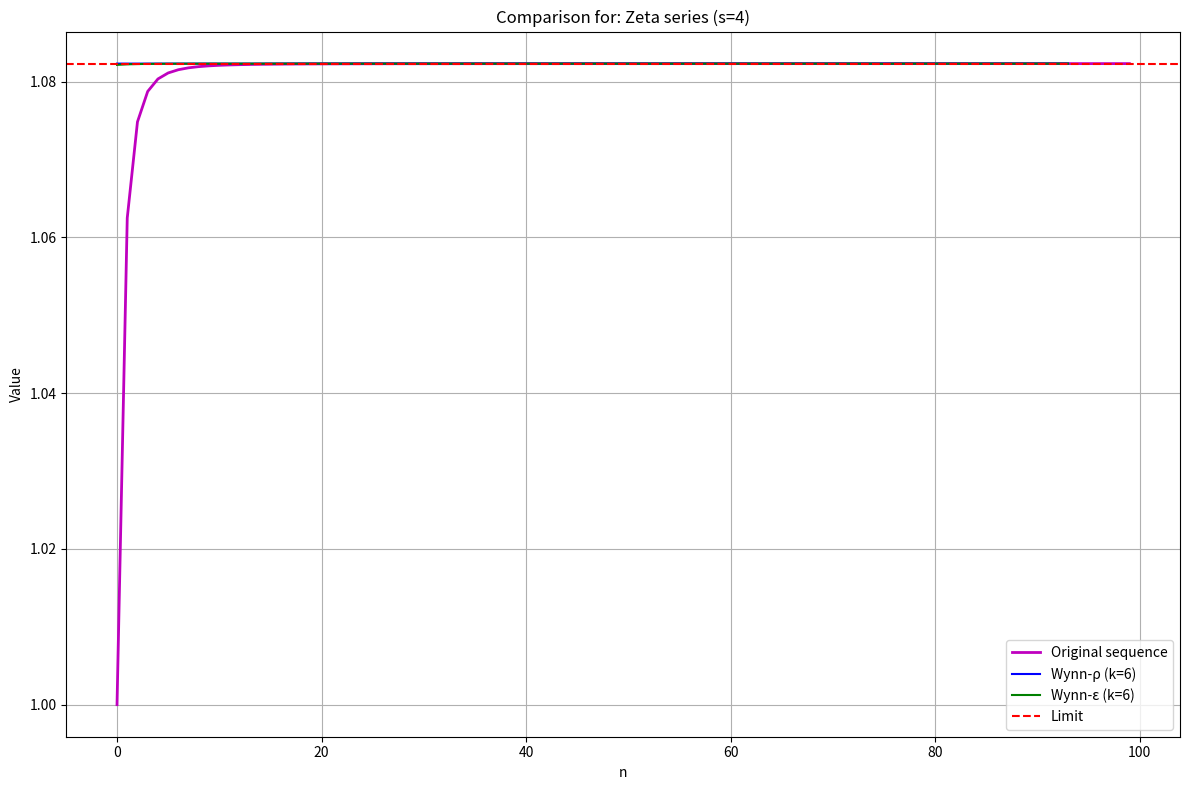
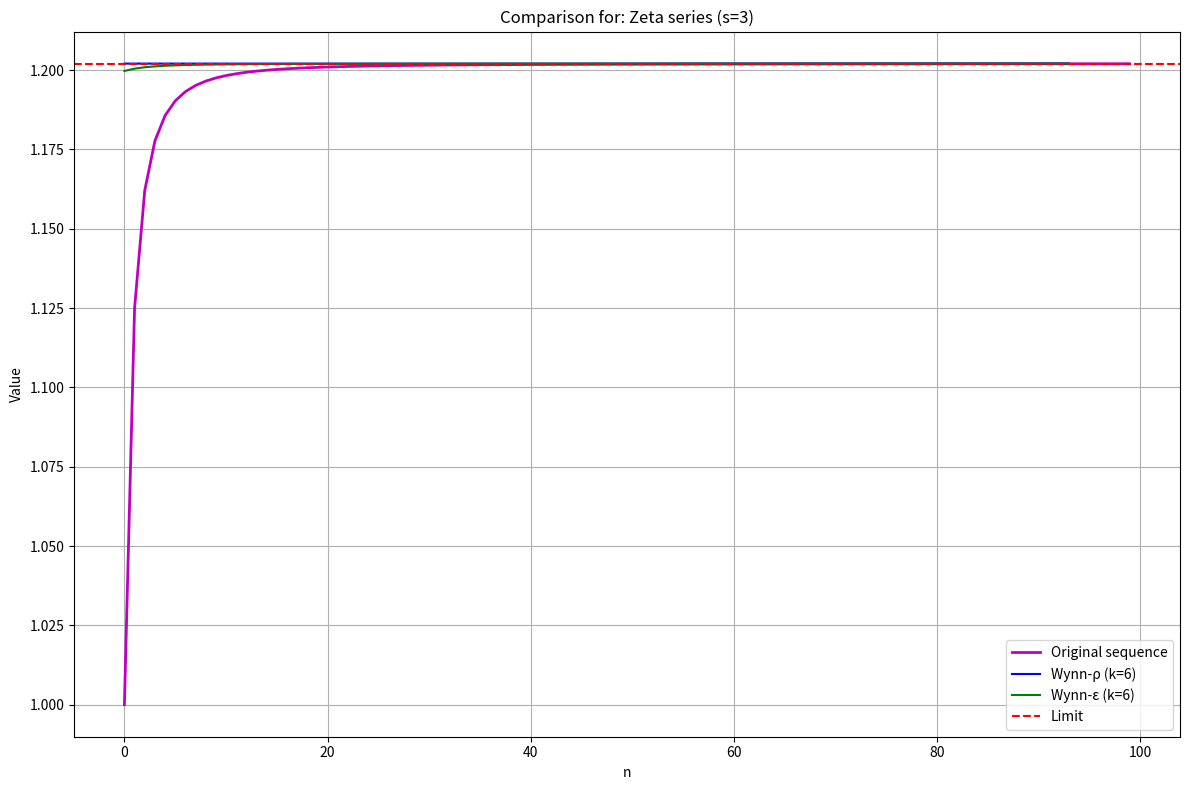
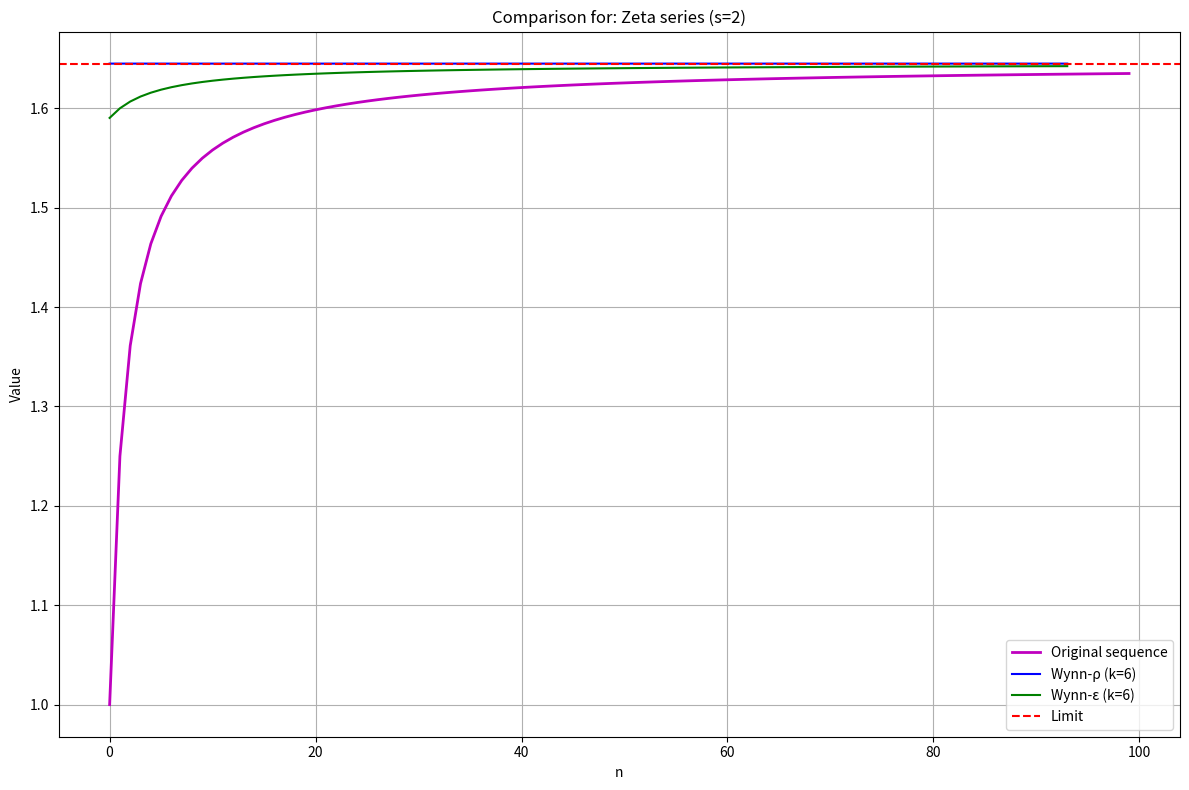
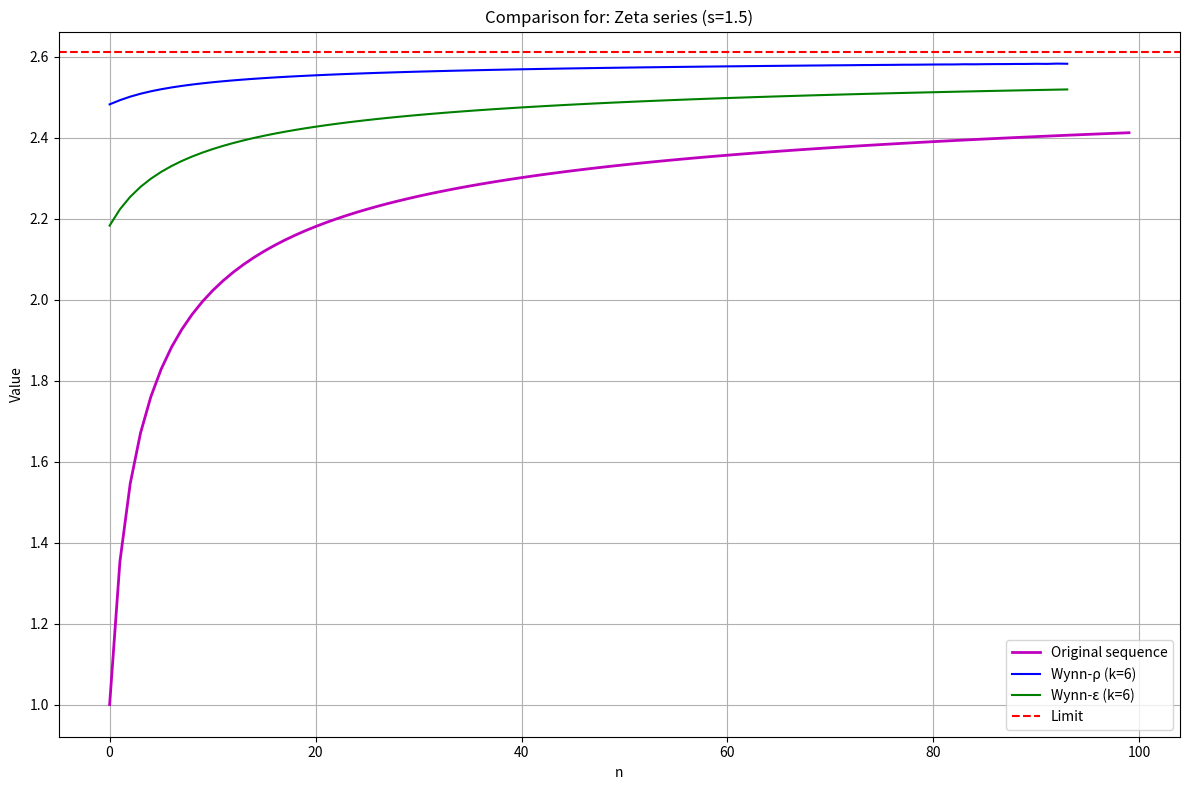
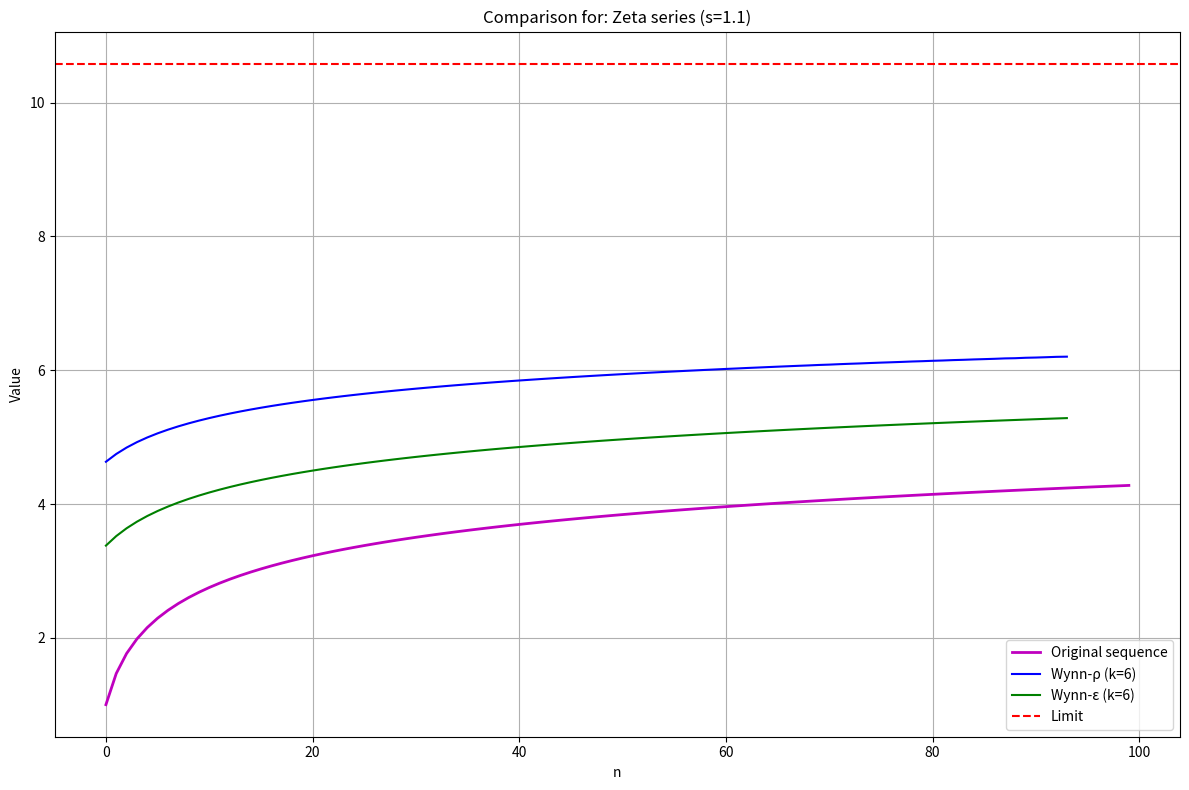

Reproduce these figures in Python, in order.
import numpy as np
import matplotlib.pyplot as plt
from scipy.special import zeta  # For exact zeta function values


def wynn_rho(S, Kmax):
    N = len(S)
    rho = np.full((N, Kmax + 2), np.nan)
    rho[:, 0] = 0.0  # k = -1
    rho[:, 1] = S  # k = 0

    for k in range(1, Kmax + 1):
        j = k + 1
        for n in range(N - k):
            diff = rho[n + 1, j - 1] - rho[n, j - 1]
            if np.abs(diff) < 1e-20:
                rho[n, j] = np.nan
            else:
                rho[n, j] = rho[n + 1, j - 2] + k / diff
    return rho


def wynn_epsilon(S, Kmax):
    N = len(S)
    eps = np.full((N, Kmax + 2), np.nan)
    eps[:, 0] = 0.0  # k = -1
    eps[:, 1] = S  # k = 0

    for k in range(1, Kmax + 1):
        j = k + 1
        for n in range(N - k):
            diff = eps[n + 1, j - 1] - eps[n, j - 1]
            if np.abs(diff) < 1e-20:
                eps[n, j] = np.nan
            else:
                eps[n, j] = eps[n + 1, j - 2] + 1 / diff
    return eps


def format_value(val):
    """Format numeric values for table output"""
    if np.isnan(val):
        return "      NaN"
    return f"{val:10.8f}"


def print_combined_tables(rho_table, eps_table, title, max_rows=15):
    N, cols = rho_table.shape
    Kmax = cols - 2

    print("\n" + "=" * 120)
    print(f"Combined results for: {title}")
    print("=" * 120)

    # Build the column headers
    rho_headers = [f"ρ-k={k}" for k in range(-1, Kmax + 1)]
    eps_headers = [f"ε-k={k}" for k in range(-1, Kmax + 1)]

    # Print the header for both tables
    header = "n      " + "".join([f"{h:^14}" for h in rho_headers]) + "   |   " + "".join(
        [f"{h:^14}" for h in eps_headers])
    separator = "-" * len(header)

    print(header)
    print(separator)

    # Print the data rows
    for n in range(min(N, max_rows)):
        # ρ-algorithm values
        rho_str = ""
        for j in range(cols):
            val = rho_table[n, j]
            rho_str += f"{format_value(val):>14}"

        # ε-algorithm values
        eps_str = ""
        for j in range(cols):
            val = eps_table[n, j]
            eps_str += f"{format_value(val):>14}"

        # Combined row
        print(f"{n:<6} {rho_str}   |   {eps_str}")

    if N > max_rows:
        print(f"\n... (showing only the first {max_rows} of {N} rows)")


def compare_algorithms(sequence, true_value, title):
    N = len(sequence)
    Kmax = 6

    # Compute both algorithms
    rho_table = wynn_rho(sequence, Kmax)
    eps_table = wynn_epsilon(sequence, Kmax)

    # Combined table output
    print_combined_tables(rho_table, eps_table, title)

    # Valid indices for k=6
    valid_n = np.arange(N - Kmax)

    # Plot for both algorithms with the original sequence
    plt.figure(figsize=(12, 8))

    # Add the original sequence
    plt.plot(np.arange(N), sequence, 'm-', linewidth=2, label='Original sequence')

    # Algorithmen
    plt.plot(valid_n, rho_table[valid_n, Kmax + 1], 'b-', label='Wynn-ρ (k=6)')
    plt.plot(valid_n, eps_table[valid_n, Kmax + 1], 'g-', label='Wynn-ε (k=6)')

    # Limit
    plt.axhline(y=true_value, color='r', linestyle='--', label='Limit')

    plt.xlabel('n')
    plt.ylabel('Value')
    plt.title(f'Comparison for: {title}')
    plt.legend()
    plt.grid(True)
    plt.tight_layout()
    plt.show()


# Custom analysis of the zeta function with a variable exponent
def zeta_analysis(s_values):
    """Analyze the zeta function for several exponents"""
    for s in s_values:
        print("\n" + "=" * 120)
        print(f"Example: Zeta series for ζ({s})")
        print("=" * 120)

        N = 100
        n_vals_zeta = np.arange(1, N + 1)

        # Compute partial sums
        S_zeta = np.cumsum(1 / n_vals_zeta ** s)

        # Compute the reference value
        if s > 1:
            # Exact value for s > 1
            zeta_s = zeta(s, 1)
        else:
            # For s <= 1 we use a long sum as an approximation
            N_ref = 1000000
            zeta_s = np.sum(1 / np.arange(1, N_ref) ** s)

        compare_algorithms(S_zeta, zeta_s, f"Zeta series (s={s})")


# Custom values for the zeta function
exponents = [4, 3, 2, 1.5 ,1.1]  # Any exponents can be entered here

# Run the analysis for all desired exponents
zeta_analysis(exponents)
